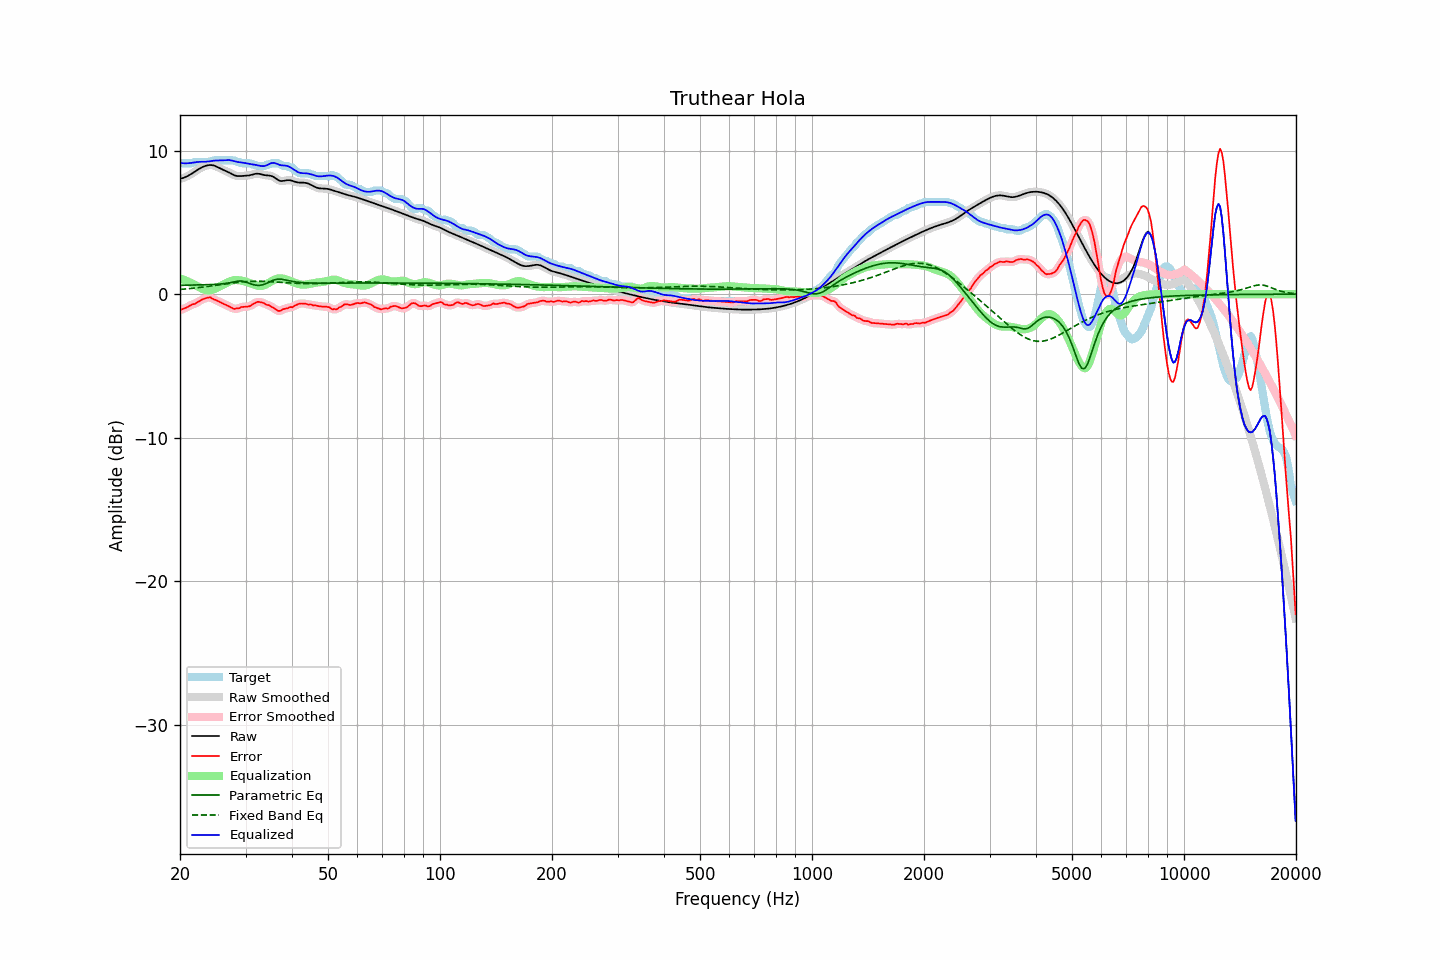

Source data for this figure (header and first rows):
frequency, raw, error, smoothed, error_smoothed, equalization, parametric_eq, fixed_band_eq, equalized_raw, equalized_smoothed, target
20.00, 8.04, -1.12, 8.04, -1.11, 1.11, 0.61, 0.33, 9.15, 9.15, 9.16
20.20, 8.07, -1.06, 8.07, -1.07, 1.07, 0.62, 0.34, 9.13, 9.13, 9.12
20.40, 8.10, -1.02, 8.10, -1.03, 1.02, 0.62, 0.35, 9.12, 9.12, 9.12
20.61, 8.14, -0.98, 8.14, -0.98, 0.97, 0.62, 0.36, 9.11, 9.12, 9.12
20.81, 8.19, -0.93, 8.19, -0.93, 0.93, 0.62, 0.37, 9.12, 9.12, 9.12
21.02, 8.25, -0.88, 8.25, -0.88, 0.88, 0.63, 0.38, 9.12, 9.12, 9.12
21.23, 8.31, -0.82, 8.31, -0.81, 0.82, 0.63, 0.39, 9.13, 9.13, 9.12
21.44, 8.38, -0.75, 8.38, -0.76, 0.77, 0.63, 0.40, 9.15, 9.15, 9.12
21.66, 8.45, -0.69, 8.45, -0.71, 0.72, 0.63, 0.41, 9.16, 9.16, 9.14
21.87, 8.52, -0.69, 8.52, -0.67, 0.66, 0.64, 0.42, 9.18, 9.18, 9.21
22.09, 8.60, -0.63, 8.60, -0.62, 0.60, 0.64, 0.44, 9.20, 9.20, 9.22
22.31, 8.67, -0.55, 8.67, -0.56, 0.54, 0.64, 0.45, 9.21, 9.21, 9.22
22.54, 8.74, -0.48, 8.74, -0.48, 0.48, 0.64, 0.46, 9.22, 9.22, 9.22
22.76, 8.80, -0.42, 8.80, -0.42, 0.42, 0.65, 0.48, 9.22, 9.22, 9.22
22.99, 8.86, -0.36, 8.86, -0.36, 0.37, 0.65, 0.49, 9.22, 9.22, 9.22
23.22, 8.91, -0.32, 8.91, -0.32, 0.32, 0.65, 0.50, 9.22, 9.22, 9.22
23.45, 8.95, -0.28, 8.95, -0.28, 0.28, 0.66, 0.52, 9.23, 9.23, 9.22
23.69, 8.97, -0.25, 8.97, -0.24, 0.26, 0.66, 0.53, 9.24, 9.24, 9.22
23.92, 8.99, -0.23, 8.99, -0.23, 0.26, 0.66, 0.55, 9.25, 9.25, 9.22
24.16, 9.00, -0.22, 9.00, -0.25, 0.27, 0.67, 0.56, 9.27, 9.27, 9.22
24.40, 8.99, -0.30, 8.99, -0.29, 0.30, 0.67, 0.58, 9.29, 9.29, 9.29
24.65, 8.96, -0.36, 8.96, -0.35, 0.34, 0.68, 0.60, 9.30, 9.30, 9.32
24.89, 8.93, -0.40, 8.92, -0.40, 0.39, 0.68, 0.61, 9.31, 9.31, 9.32
25.14, 8.88, -0.45, 8.88, -0.45, 0.44, 0.69, 0.63, 9.32, 9.32, 9.32
25.39, 8.82, -0.50, 8.82, -0.50, 0.50, 0.70, 0.64, 9.32, 9.32, 9.32
25.65, 8.76, -0.56, 8.76, -0.56, 0.55, 0.71, 0.66, 9.32, 9.32, 9.32
25.91, 8.71, -0.62, 8.71, -0.62, 0.61, 0.72, 0.68, 9.32, 9.32, 9.32
26.16, 8.65, -0.67, 8.66, -0.67, 0.67, 0.73, 0.69, 9.32, 9.32, 9.32
26.43, 8.61, -0.72, 8.61, -0.72, 0.72, 0.74, 0.71, 9.33, 9.33, 9.32
26.69, 8.56, -0.77, 8.56, -0.77, 0.78, 0.76, 0.72, 9.34, 9.34, 9.32
26.96, 8.50, -0.82, 8.50, -0.82, 0.84, 0.78, 0.74, 9.35, 9.34, 9.32
27.23, 8.45, -0.88, 8.45, -0.88, 0.89, 0.80, 0.75, 9.34, 9.34, 9.32
27.50, 8.39, -0.94, 8.39, -0.94, 0.93, 0.82, 0.77, 9.32, 9.32, 9.32
27.77, 8.33, -0.99, 8.33, -0.99, 0.96, 0.85, 0.78, 9.29, 9.29, 9.32
28.05, 8.28, -1.03, 8.28, -1.01, 0.98, 0.87, 0.80, 9.26, 9.26, 9.31
28.33, 8.25, -0.99, 8.25, -1.02, 0.98, 0.89, 0.81, 9.23, 9.23, 9.24
28.62, 8.23, -1.00, 8.23, -0.99, 0.98, 0.91, 0.82, 9.21, 9.21, 9.22
28.90, 8.22, -0.97, 8.22, -0.95, 0.97, 0.92, 0.83, 9.19, 9.19, 9.20
29.19, 8.23, -0.90, 8.23, -0.92, 0.95, 0.92, 0.85, 9.18, 9.18, 9.13
29.48, 8.24, -0.89, 8.24, -0.89, 0.93, 0.90, 0.86, 9.16, 9.16, 9.12
29.78, 8.24, -0.88, 8.24, -0.87, 0.90, 0.88, 0.86, 9.15, 9.14, 9.12
30.08, 8.25, -0.87, 8.25, -0.87, 0.87, 0.85, 0.87, 9.12, 9.12, 9.12
30.38, 8.26, -0.86, 8.26, -0.87, 0.84, 0.81, 0.88, 9.10, 9.10, 9.12
30.68, 8.27, -0.85, 8.28, -0.84, 0.80, 0.76, 0.89, 9.07, 9.08, 9.12
30.99, 8.30, -0.81, 8.30, -0.79, 0.76, 0.72, 0.89, 9.06, 9.06, 9.11
31.30, 8.33, -0.71, 8.33, -0.73, 0.71, 0.68, 0.89, 9.04, 9.04, 9.04
31.61, 8.36, -0.66, 8.36, -0.66, 0.66, 0.65, 0.90, 9.03, 9.03, 9.02
31.93, 8.39, -0.61, 8.38, -0.59, 0.62, 0.63, 0.90, 9.01, 9.01, 9.00
32.24, 8.39, -0.54, 8.39, -0.56, 0.59, 0.61, 0.90, 8.98, 8.98, 8.93
32.57, 8.39, -0.53, 8.39, -0.54, 0.57, 0.61, 0.90, 8.96, 8.96, 8.92
32.89, 8.37, -0.56, 8.37, -0.55, 0.57, 0.62, 0.90, 8.94, 8.94, 8.92
33.22, 8.34, -0.58, 8.34, -0.58, 0.58, 0.64, 0.90, 8.92, 8.92, 8.92
33.55, 8.31, -0.61, 8.31, -0.63, 0.61, 0.67, 0.89, 8.92, 8.92, 8.92
33.89, 8.29, -0.67, 8.29, -0.67, 0.66, 0.72, 0.89, 8.94, 8.95, 8.96
34.23, 8.28, -0.75, 8.28, -0.72, 0.71, 0.76, 0.88, 8.99, 8.99, 9.02
34.57, 8.27, -0.75, 8.27, -0.77, 0.77, 0.82, 0.88, 9.04, 9.04, 9.02
34.92, 8.26, -0.81, 8.25, -0.82, 0.84, 0.87, 0.87, 9.10, 9.09, 9.07
35.27, 8.23, -0.90, 8.23, -0.88, 0.91, 0.93, 0.87, 9.14, 9.13, 9.12
35.62, 8.18, -0.94, 8.18, -0.95, 0.97, 0.97, 0.86, 9.15, 9.15, 9.12
35.97, 8.11, -1.01, 8.11, -1.03, 1.03, 1.01, 0.85, 9.14, 9.13, 9.12
... 635 more rows
